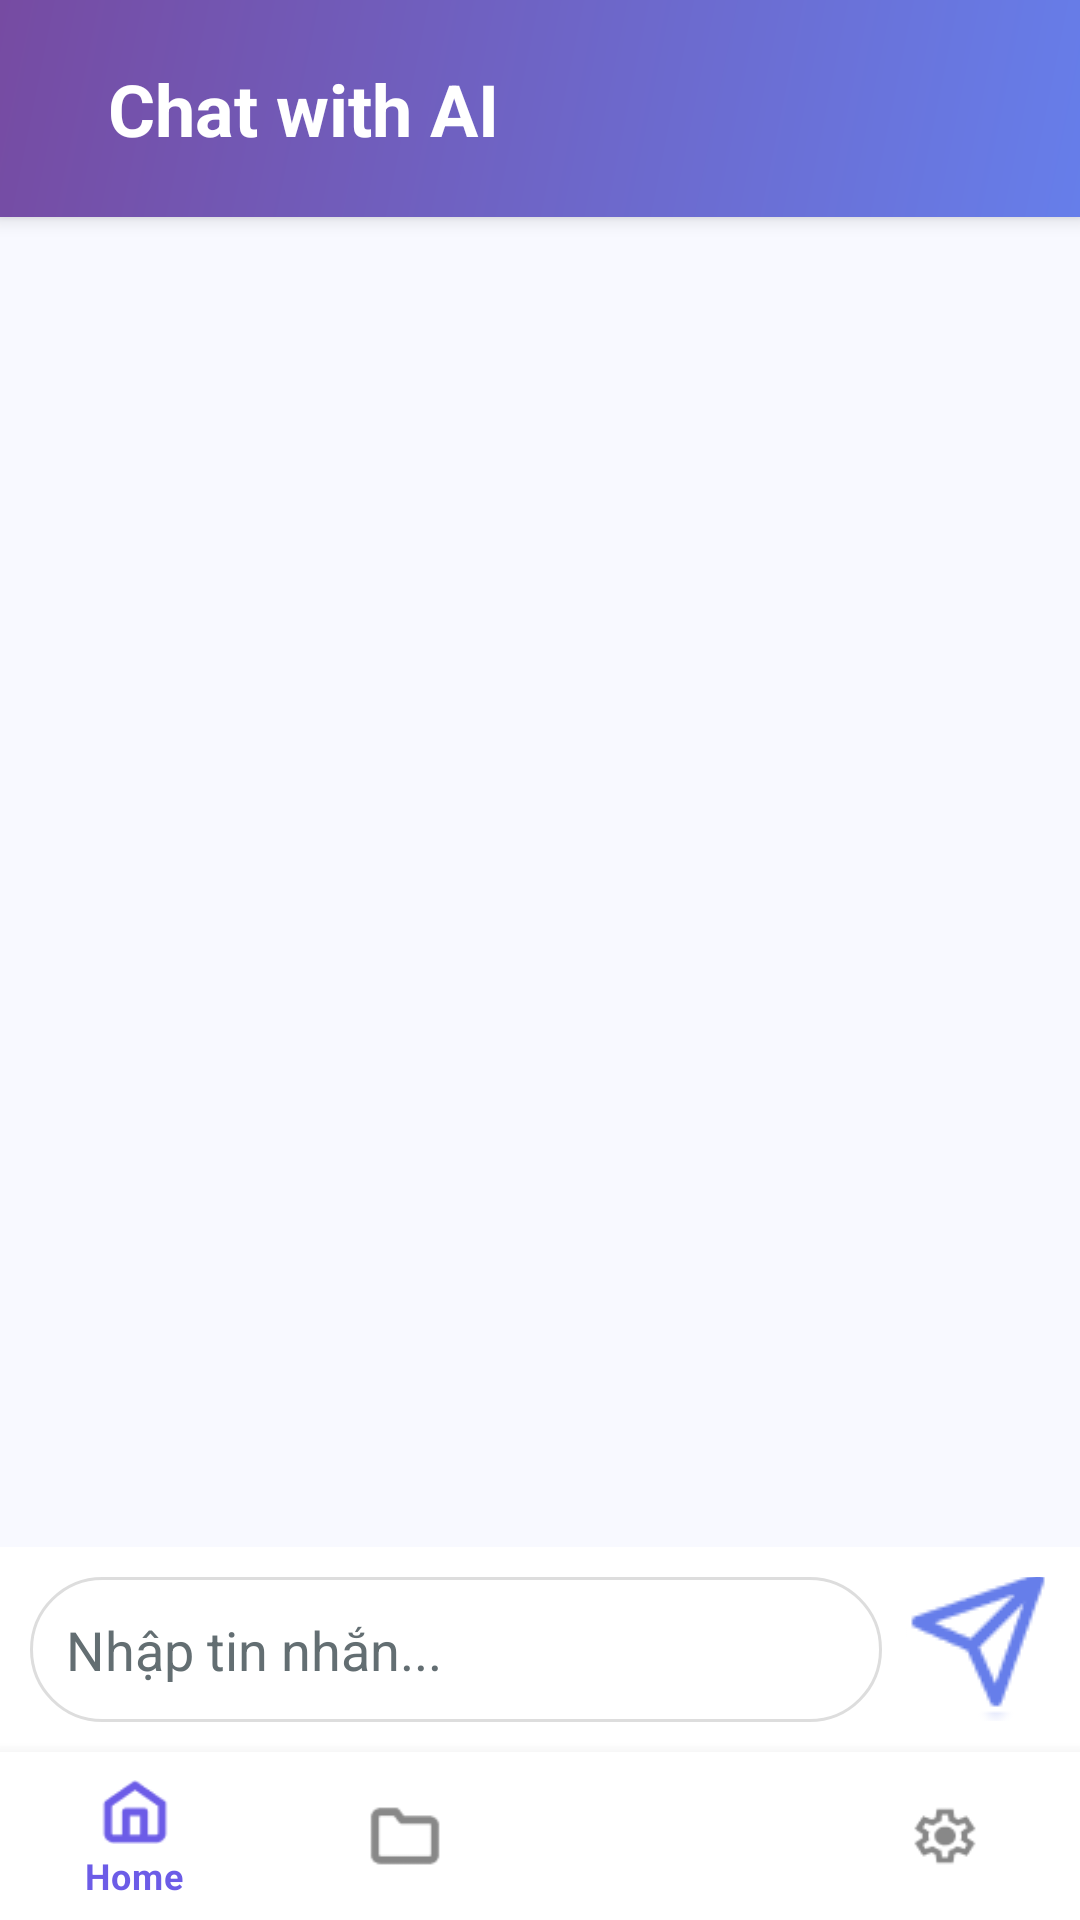

This screen was rendered from an Android layout file. Write that file and the resources it references.
<!-- AndroidManifest.xml: application theme Theme.MedicalSum -->
<!-- res/layout/chat_with_ai.xml -->
<?xml version="1.0" encoding="utf-8"?>
<androidx.coordinatorlayout.widget.CoordinatorLayout
    xmlns:android="http://schemas.android.com/apk/res/android"
    xmlns:app="http://schemas.android.com/apk/res-auto"
    android:layout_width="match_parent"
    android:layout_height="match_parent"
    android:background="@color/background">

    <com.google.android.material.appbar.AppBarLayout
        android:layout_width="match_parent"
        android:layout_height="wrap_content"
        android:background="@drawable/gradient_header">

        <LinearLayout
            android:layout_width="match_parent"
            android:layout_height="wrap_content"
            android:padding="20dp"
            android:orientation="horizontal"
            android:gravity="center_vertical">


            <TextView
                android:layout_width="wrap_content"
                android:layout_height="wrap_content"
                android:layout_marginStart="16dp"
                android:text="Chat with AI"
                android:textColor="@color/text_light"
                android:textSize="24sp"
                android:textStyle="bold"/>
        </LinearLayout>
    </com.google.android.material.appbar.AppBarLayout>

    <androidx.constraintlayout.widget.ConstraintLayout
        android:layout_width="match_parent"
        android:layout_height="match_parent"
        app:layout_behavior="@string/appbar_scrolling_view_behavior">

        
        <androidx.recyclerview.widget.RecyclerView
            android:id="@+id/rvChat"
            android:layout_width="0dp"
            android:layout_height="0dp"
            android:padding="12dp"
            android:clipToPadding="false"
            app:layout_constraintTop_toTopOf="parent"
            app:layout_constraintBottom_toTopOf="@id/chat_input_container"
            app:layout_constraintStart_toStartOf="parent"
            app:layout_constraintEnd_toEndOf="parent"/>

        <LinearLayout
            android:id="@+id/chat_input_container"
            android:layout_width="0dp"
            android:layout_height="wrap_content"
            android:padding="10dp"
            android:orientation="horizontal"
            android:background="@color/card_background"
            app:layout_constraintBottom_toTopOf="@id/bottom_navigation"
            app:layout_constraintStart_toStartOf="parent"
            app:layout_constraintEnd_toEndOf="parent">

            <EditText
                android:id="@+id/edtMessage"
                android:layout_width="0dp"
                android:layout_height="wrap_content"
                android:layout_weight="1"
                android:hint="Nhập tin nhắn..."
                android:maxLines="4"
                android:background="@drawable/bg_input_chat"
                android:padding="12dp"/>

            <ImageButton
                android:id="@+id/btnSend"
                android:layout_width="48dp"
                android:layout_height="48dp"
                android:layout_marginStart="8dp"
                android:background="?attr/selectableItemBackgroundBorderless"
                android:src="@drawable/ic_send"
                app:tint="@color/primary"/>
        </LinearLayout>

        <com.google.android.material.bottomnavigation.BottomNavigationView
            android:id="@+id/bottom_navigation"
            android:layout_width="0dp"
            android:layout_height="wrap_content"
            app:menu="@menu/bottom_nav_menu"
            app:itemIconTint="@drawable/bottom_nav_selector"
            app:itemTextColor="@drawable/bottom_nav_selector"
            app:itemBackground="@color/card_background"
            app:layout_constraintBottom_toBottomOf="parent"
            app:layout_constraintStart_toStartOf="parent"
            app:layout_constraintEnd_toEndOf="parent"/>
    </androidx.constraintlayout.widget.ConstraintLayout>

</androidx.coordinatorlayout.widget.CoordinatorLayout>
<!-- resources referenced by this layout -->
<resources>
  <color name="background">#f8f9ff</color>
  <color name="card_background">#ffffff</color>
  <color name="primary">#667eea</color>
  <color name="text_light">#ffffff</color>
  <!-- drawable bg_input_chat (drawable) -->
  <?xml version="1.0" encoding="utf-8"?>
  <shape xmlns:android="http://schemas.android.com/apk/res/android">
      <solid android:color="@android:color/white"/>
      <corners android:radius="24dp"/>
      <stroke
          android:width="1dp"
          android:color="#DDDDDD"/>
  </shape>
  <!-- drawable bottom_nav_selector (drawable) -->
  <?xml version="1.0" encoding="utf-8"?>
  <selector xmlns:android="http://schemas.android.com/apk/res/android">
      <item android:color="#6C5CE7" android:state_checked="true" />
  
      <item android:color="#888888" />
  </selector>
  <!-- drawable gradient_header (drawable) -->
  <?xml version="1.0" encoding="utf-8"?>
  <shape xmlns:android="http://schemas.android.com/apk/res/android">
      <gradient
          android:angle="135"
          android:startColor="@color/primary_start"
          android:endColor="@color/primary_end"
          android:type="linear" />
  </shape>
  <!-- drawable ic_send: png bitmap (drawable, 1331 bytes) -->
  <style name="Theme.MedicalSum" parent="Theme.MaterialComponents.DayNight.NoActionBar">
          
          <item name="colorPrimary">@color/primary</item>
          <item name="colorPrimaryVariant">@color/primary_end</item>
          <item name="colorOnPrimary">@color/text_light</item>
          
          <item name="colorSecondary">@color/accent</item>
          <item name="colorSecondaryVariant">@color/accent</item>
          <item name="colorOnSecondary">@color/text_light</item>
  
          
          <item name="android:colorBackground">@color/background</item>
          <item name="colorSurface">@color/card_background</item>
          <item name="colorOnSurface">@color/text_primary</item>
  
          
          <item name="android:statusBarColor">@color/primary_end</item>
          <item name="android:windowLightStatusBar">true</item>
  
          
          <item name="android:windowBackground">@color/background</item>
  
          
          <item name="android:textColorHint">@color/text_secondary</item>
      </style>
  <color name="primary_start">#667eea</color>
  <color name="primary_end">#764ba2</color>
  <color name="accent">#a55eea</color>
  <color name="text_primary">#2d3436</color>
  <color name="text_secondary">#636e72</color>
</resources>
